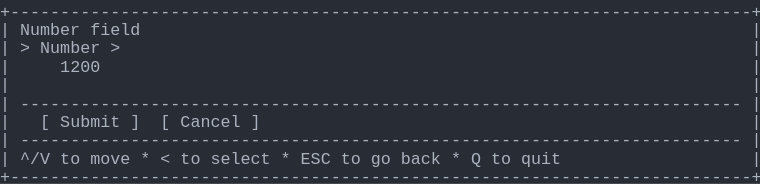
t = 0.00 s
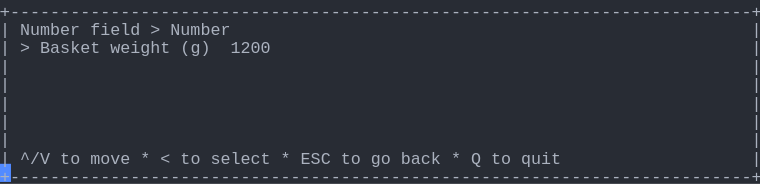
t = 1.58 s
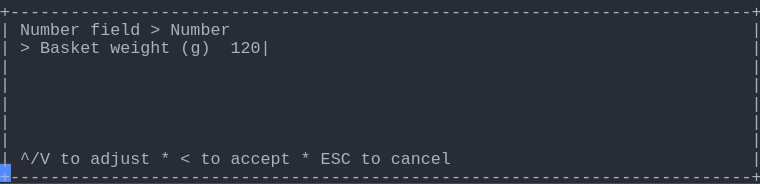
t = 3.40 s
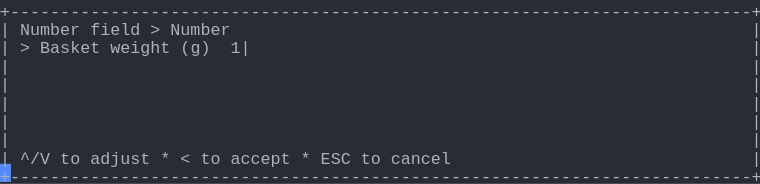
t = 5.03 s
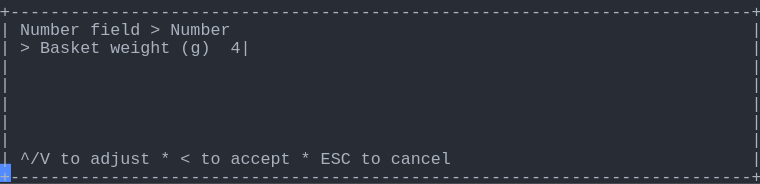
t = 6.65 s
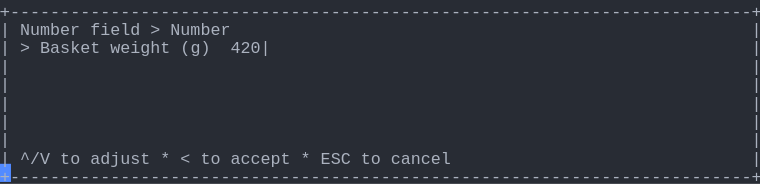
t = 8.29 s

The animated SVG that drew these frames (rendered in a browser with its animation timeline set to each time). Animation: 1 CSS @keyframes rule; frames cover the first 8.29 s, repeats indefinitely.

<svg xmlns="http://www.w3.org/2000/svg" xmlns:xlink="http://www.w3.org/1999/xlink" width="760" height="183.70000000000002"><rect width="760" height="183.70000000000002" rx="0" ry="0" class="a"></rect><svg height="183.70000000000002" viewBox="0 0 76 18.37" width="760" xmlns="http://www.w3.org/2000/svg" xmlns:xlink="http://www.w3.org/1999/xlink"><style>.a{fill:rgb(40,44,52)}.b{font-family:Consolas,"Courier New",Courier,"Liberation Mono",monospace}.c{fill:rgb(171,178,191);white-space:pre}.d{fill:transparent}.e{fill:rgb(82,139,255)}.g{animation-duration:11.438s;animation-iteration-count:infinite;animation-name:f;animation-timing-function:steps(1,end)}@keyframes f{0%{transform:translateX(-0px)}0%{transform:translateX(-76px)}12%{transform:translateX(-152px)}19.1%{transform:translateX(-228px)}26.2%{transform:translateX(-304px)}33.3%{transform:translateX(-380px)}40.4%{transform:translateX(-456px)}47.5%{transform:translateX(-532px)}54.6%{transform:translateX(-608px)}61.7%{transform:translateX(-684px)}68.9%{transform:translateX(-760px)}76%{transform:translateX(-836px)}100%{transform:translateX(-912px)}}</style><g font-family="Consolas, &quot;Courier New&quot;, Courier, &quot;Liberation Mono&quot;, monospace" font-size="1.67" class="b"><defs><symbol id="1"><text x="0" y="1.67" class="c" textLength="76.152" lengthAdjust="spacingAndGlyphs">+--------------------------------------------------------------------------+</text></symbol><symbol id="2"><text x="0" y="1.67" class="c" textLength="1.002" lengthAdjust="spacingAndGlyphs">|</text><text x="75.14999999999999" y="1.67" class="c" textLength="1.002" lengthAdjust="spacingAndGlyphs">|</text></symbol><symbol id="3"><text x="0" y="1.67" class="c" textLength="1.002" lengthAdjust="spacingAndGlyphs">|</text><text x="2.004" y="1.67" class="c" textLength="72.144" lengthAdjust="spacingAndGlyphs">------------------------------------------------------------------------</text><text x="75.14999999999999" y="1.67" class="c" textLength="1.002" lengthAdjust="spacingAndGlyphs">|</text></symbol><symbol id="4"><text x="0" y="1.67" class="c" textLength="1.002" lengthAdjust="spacingAndGlyphs">|</text><text x="2.004" y="1.67" class="c" textLength="3.006" lengthAdjust="spacingAndGlyphs">^/V</text><text x="6.012" y="1.67" class="c" textLength="2.004" lengthAdjust="spacingAndGlyphs">to</text><text x="9.017999999999999" y="1.67" class="c" textLength="4.008" lengthAdjust="spacingAndGlyphs">move</text><text x="14.027999999999999" y="1.67" class="c" textLength="1.002" lengthAdjust="spacingAndGlyphs">*</text><text x="16.032" y="1.67" class="c" textLength="1.002" lengthAdjust="spacingAndGlyphs">&lt;</text><text x="18.035999999999998" y="1.67" class="c" textLength="2.004" lengthAdjust="spacingAndGlyphs">to</text><text x="21.041999999999998" y="1.67" class="c" textLength="6.012" lengthAdjust="spacingAndGlyphs">select</text><text x="28.055999999999997" y="1.67" class="c" textLength="1.002" lengthAdjust="spacingAndGlyphs">*</text><text x="30.059999999999995" y="1.67" class="c" textLength="3.006" lengthAdjust="spacingAndGlyphs">ESC</text><text x="34.068" y="1.67" class="c" textLength="2.004" lengthAdjust="spacingAndGlyphs">to</text><text x="37.074" y="1.67" class="c" textLength="2.004" lengthAdjust="spacingAndGlyphs">go</text><text x="40.08" y="1.67" class="c" textLength="4.008" lengthAdjust="spacingAndGlyphs">back</text><text x="45.089999999999996" y="1.67" class="c" textLength="1.002" lengthAdjust="spacingAndGlyphs">*</text><text x="47.093999999999994" y="1.67" class="c" textLength="1.002" lengthAdjust="spacingAndGlyphs">Q</text><text x="49.098" y="1.67" class="c" textLength="2.004" lengthAdjust="spacingAndGlyphs">to</text><text x="52.104" y="1.67" class="c" textLength="4.008" lengthAdjust="spacingAndGlyphs">quit</text><text x="75.14999999999999" y="1.67" class="c" textLength="1.002" lengthAdjust="spacingAndGlyphs">|</text></symbol><symbol id="5"><text x="0" y="1.67" class="c" textLength="1.002" lengthAdjust="spacingAndGlyphs">|</text><text x="2.004" y="1.67" class="c" textLength="6.012" lengthAdjust="spacingAndGlyphs">Number</text><text x="9.017999999999999" y="1.67" class="c" textLength="5.01" lengthAdjust="spacingAndGlyphs">field</text><text x="15.029999999999998" y="1.67" class="c" textLength="1.002" lengthAdjust="spacingAndGlyphs">&gt;</text><text x="17.034" y="1.67" class="c" textLength="6.012" lengthAdjust="spacingAndGlyphs">Number</text><text x="75.14999999999999" y="1.67" class="c" textLength="1.002" lengthAdjust="spacingAndGlyphs">|</text></symbol><symbol id="6"><text x="0" y="1.67" class="c" textLength="1.002" lengthAdjust="spacingAndGlyphs">|</text><text x="2.004" y="1.67" class="c" textLength="3.006" lengthAdjust="spacingAndGlyphs">^/V</text><text x="6.012" y="1.67" class="c" textLength="2.004" lengthAdjust="spacingAndGlyphs">to</text><text x="9.017999999999999" y="1.67" class="c" textLength="6.012" lengthAdjust="spacingAndGlyphs">adjust</text><text x="16.032" y="1.67" class="c" textLength="1.002" lengthAdjust="spacingAndGlyphs">*</text><text x="18.035999999999998" y="1.67" class="c" textLength="1.002" lengthAdjust="spacingAndGlyphs">&lt;</text><text x="20.04" y="1.67" class="c" textLength="2.004" lengthAdjust="spacingAndGlyphs">to</text><text x="23.045999999999996" y="1.67" class="c" textLength="6.012" lengthAdjust="spacingAndGlyphs">accept</text><text x="30.059999999999995" y="1.67" class="c" textLength="1.002" lengthAdjust="spacingAndGlyphs">*</text><text x="32.064" y="1.67" class="c" textLength="3.006" lengthAdjust="spacingAndGlyphs">ESC</text><text x="36.071999999999996" y="1.67" class="c" textLength="2.004" lengthAdjust="spacingAndGlyphs">to</text><text x="39.077999999999996" y="1.67" class="c" textLength="6.012" lengthAdjust="spacingAndGlyphs">cancel</text><text x="75.14999999999999" y="1.67" class="c" textLength="1.002" lengthAdjust="spacingAndGlyphs">|</text></symbol><symbol id="7"><text x="0" y="1.67" class="c" textLength="1.002" lengthAdjust="spacingAndGlyphs">|</text><text x="2.004" y="1.67" class="c" textLength="1.002" lengthAdjust="spacingAndGlyphs">&gt;</text><text x="4.008" y="1.67" class="c" textLength="6.012" lengthAdjust="spacingAndGlyphs">Basket</text><text x="11.021999999999998" y="1.67" class="c" textLength="6.012" lengthAdjust="spacingAndGlyphs">weight</text><text x="18.035999999999998" y="1.67" class="c" textLength="3.006" lengthAdjust="spacingAndGlyphs">(g)</text><text x="23.045999999999996" y="1.67" class="c" textLength="5.01" lengthAdjust="spacingAndGlyphs">4200|</text><text x="75.14999999999999" y="1.67" class="c" textLength="1.002" lengthAdjust="spacingAndGlyphs">|</text></symbol><symbol id="a"><rect height="10" width="76" x="0" y="0" class="d"></rect></symbol><symbol id="b"><rect height="1.837" width="1.1022" class="e"></rect></symbol></defs><rect height="18.37" width="76" class="a"></rect><g class="g"><svg x="0" y="0" width="988"><svg x="0"><use xlink:href="#a"></use><use xlink:href="#b" x="-0.0040000000000000036" y="0"></use></svg><svg x="76"><use xlink:href="#a"></use><use xlink:href="#b" x="75.996" y="16.358"></use><use xlink:href="#1" y="0"></use><text x="0" y="3.5069999999999997" class="c" textLength="1.002" lengthAdjust="spacingAndGlyphs">|</text><text x="2.004" y="3.5069999999999997" class="c" textLength="6.012" lengthAdjust="spacingAndGlyphs">Number</text><text x="9.017999999999999" y="3.5069999999999997" class="c" textLength="5.01" lengthAdjust="spacingAndGlyphs">field</text><text x="75.14999999999999" y="3.5069999999999997" class="c" textLength="1.002" lengthAdjust="spacingAndGlyphs">|</text><text x="0" y="5.343999999999999" class="c" textLength="1.002" lengthAdjust="spacingAndGlyphs">|</text><text x="2.004" y="5.343999999999999" class="c" textLength="1.002" lengthAdjust="spacingAndGlyphs">&gt;</text><text x="4.008" y="5.343999999999999" class="c" textLength="6.012" lengthAdjust="spacingAndGlyphs">Number</text><text x="11.021999999999998" y="5.343999999999999" class="c" textLength="1.002" lengthAdjust="spacingAndGlyphs">&gt;</text><text x="75.14999999999999" y="5.343999999999999" class="c" textLength="1.002" lengthAdjust="spacingAndGlyphs">|</text><text x="0" y="7.181" class="c" textLength="1.002" lengthAdjust="spacingAndGlyphs">|</text><text x="6.012" y="7.181" class="c" textLength="4.008" lengthAdjust="spacingAndGlyphs">1200</text><text x="75.14999999999999" y="7.181" class="c" textLength="1.002" lengthAdjust="spacingAndGlyphs">|</text><use xlink:href="#2" y="7.348"></use><use xlink:href="#3" y="9.185"></use><text x="0" y="12.692" class="c" textLength="1.002" lengthAdjust="spacingAndGlyphs">|</text><text x="4.008" y="12.692" class="c" textLength="1.002" lengthAdjust="spacingAndGlyphs">[</text><text x="6.012" y="12.692" class="c" textLength="6.012" lengthAdjust="spacingAndGlyphs">Submit</text><text x="13.026" y="12.692" class="c" textLength="1.002" lengthAdjust="spacingAndGlyphs">]</text><text x="16.032" y="12.692" class="c" textLength="1.002" lengthAdjust="spacingAndGlyphs">[</text><text x="18.035999999999998" y="12.692" class="c" textLength="6.012" lengthAdjust="spacingAndGlyphs">Cancel</text><text x="25.05" y="12.692" class="c" textLength="1.002" lengthAdjust="spacingAndGlyphs">]</text><text x="75.14999999999999" y="12.692" class="c" textLength="1.002" lengthAdjust="spacingAndGlyphs">|</text><use xlink:href="#3" y="12.859"></use><use xlink:href="#4" y="14.696"></use><use xlink:href="#1" y="16.533"></use></svg><svg x="152"><use xlink:href="#a"></use><use xlink:href="#b" x="75.996" y="16.358"></use><use xlink:href="#1" y="0"></use><use xlink:href="#5" y="1.837"></use><text x="0" y="5.343999999999999" class="c" textLength="1.002" lengthAdjust="spacingAndGlyphs">|</text><text x="2.004" y="5.343999999999999" class="c" textLength="1.002" lengthAdjust="spacingAndGlyphs">&gt;</text><text x="4.008" y="5.343999999999999" class="c" textLength="6.012" lengthAdjust="spacingAndGlyphs">Basket</text><text x="11.021999999999998" y="5.343999999999999" class="c" textLength="6.012" lengthAdjust="spacingAndGlyphs">weight</text><text x="18.035999999999998" y="5.343999999999999" class="c" textLength="3.006" lengthAdjust="spacingAndGlyphs">(g)</text><text x="23.045999999999996" y="5.343999999999999" class="c" textLength="4.008" lengthAdjust="spacingAndGlyphs">1200</text><text x="75.14999999999999" y="5.343999999999999" class="c" textLength="1.002" lengthAdjust="spacingAndGlyphs">|</text><use xlink:href="#2" y="5.511"></use><use xlink:href="#2" y="7.348"></use><use xlink:href="#2" y="9.185"></use><use xlink:href="#2" y="11.022"></use><use xlink:href="#2" y="12.859"></use><use xlink:href="#4" y="14.696"></use><use xlink:href="#1" y="16.533"></use></svg><svg x="228"><use xlink:href="#a"></use><use xlink:href="#b" x="75.996" y="16.358"></use><use xlink:href="#1" y="0"></use><use xlink:href="#5" y="1.837"></use><text x="0" y="5.343999999999999" class="c" textLength="1.002" lengthAdjust="spacingAndGlyphs">|</text><text x="2.004" y="5.343999999999999" class="c" textLength="1.002" lengthAdjust="spacingAndGlyphs">&gt;</text><text x="4.008" y="5.343999999999999" class="c" textLength="6.012" lengthAdjust="spacingAndGlyphs">Basket</text><text x="11.021999999999998" y="5.343999999999999" class="c" textLength="6.012" lengthAdjust="spacingAndGlyphs">weight</text><text x="18.035999999999998" y="5.343999999999999" class="c" textLength="3.006" lengthAdjust="spacingAndGlyphs">(g)</text><text x="23.045999999999996" y="5.343999999999999" class="c" textLength="5.01" lengthAdjust="spacingAndGlyphs">1200|</text><text x="75.14999999999999" y="5.343999999999999" class="c" textLength="1.002" lengthAdjust="spacingAndGlyphs">|</text><use xlink:href="#2" y="5.511"></use><use xlink:href="#2" y="7.348"></use><use xlink:href="#2" y="9.185"></use><use xlink:href="#2" y="11.022"></use><use xlink:href="#2" y="12.859"></use><use xlink:href="#6" y="14.696"></use><use xlink:href="#1" y="16.533"></use></svg><svg x="304"><use xlink:href="#a"></use><use xlink:href="#b" x="75.996" y="16.358"></use><use xlink:href="#1" y="0"></use><use xlink:href="#5" y="1.837"></use><text x="0" y="5.343999999999999" class="c" textLength="1.002" lengthAdjust="spacingAndGlyphs">|</text><text x="2.004" y="5.343999999999999" class="c" textLength="1.002" lengthAdjust="spacingAndGlyphs">&gt;</text><text x="4.008" y="5.343999999999999" class="c" textLength="6.012" lengthAdjust="spacingAndGlyphs">Basket</text><text x="11.021999999999998" y="5.343999999999999" class="c" textLength="6.012" lengthAdjust="spacingAndGlyphs">weight</text><text x="18.035999999999998" y="5.343999999999999" class="c" textLength="3.006" lengthAdjust="spacingAndGlyphs">(g)</text><text x="23.045999999999996" y="5.343999999999999" class="c" textLength="4.008" lengthAdjust="spacingAndGlyphs">120|</text><text x="75.14999999999999" y="5.343999999999999" class="c" textLength="1.002" lengthAdjust="spacingAndGlyphs">|</text><use xlink:href="#2" y="5.511"></use><use xlink:href="#2" y="7.348"></use><use xlink:href="#2" y="9.185"></use><use xlink:href="#2" y="11.022"></use><use xlink:href="#2" y="12.859"></use><use xlink:href="#6" y="14.696"></use><use xlink:href="#1" y="16.533"></use></svg><svg x="380"><use xlink:href="#a"></use><use xlink:href="#b" x="75.996" y="16.358"></use><use xlink:href="#1" y="0"></use><use xlink:href="#5" y="1.837"></use><text x="0" y="5.343999999999999" class="c" textLength="1.002" lengthAdjust="spacingAndGlyphs">|</text><text x="2.004" y="5.343999999999999" class="c" textLength="1.002" lengthAdjust="spacingAndGlyphs">&gt;</text><text x="4.008" y="5.343999999999999" class="c" textLength="6.012" lengthAdjust="spacingAndGlyphs">Basket</text><text x="11.021999999999998" y="5.343999999999999" class="c" textLength="6.012" lengthAdjust="spacingAndGlyphs">weight</text><text x="18.035999999999998" y="5.343999999999999" class="c" textLength="3.006" lengthAdjust="spacingAndGlyphs">(g)</text><text x="23.045999999999996" y="5.343999999999999" class="c" textLength="3.006" lengthAdjust="spacingAndGlyphs">12|</text><text x="75.14999999999999" y="5.343999999999999" class="c" textLength="1.002" lengthAdjust="spacingAndGlyphs">|</text><use xlink:href="#2" y="5.511"></use><use xlink:href="#2" y="7.348"></use><use xlink:href="#2" y="9.185"></use><use xlink:href="#2" y="11.022"></use><use xlink:href="#2" y="12.859"></use><use xlink:href="#6" y="14.696"></use><use xlink:href="#1" y="16.533"></use></svg><svg x="456"><use xlink:href="#a"></use><use xlink:href="#b" x="75.996" y="16.358"></use><use xlink:href="#1" y="0"></use><use xlink:href="#5" y="1.837"></use><text x="0" y="5.343999999999999" class="c" textLength="1.002" lengthAdjust="spacingAndGlyphs">|</text><text x="2.004" y="5.343999999999999" class="c" textLength="1.002" lengthAdjust="spacingAndGlyphs">&gt;</text><text x="4.008" y="5.343999999999999" class="c" textLength="6.012" lengthAdjust="spacingAndGlyphs">Basket</text><text x="11.021999999999998" y="5.343999999999999" class="c" textLength="6.012" lengthAdjust="spacingAndGlyphs">weight</text><text x="18.035999999999998" y="5.343999999999999" class="c" textLength="3.006" lengthAdjust="spacingAndGlyphs">(g)</text><text x="23.045999999999996" y="5.343999999999999" class="c" textLength="2.004" lengthAdjust="spacingAndGlyphs">1|</text><text x="75.14999999999999" y="5.343999999999999" class="c" textLength="1.002" lengthAdjust="spacingAndGlyphs">|</text><use xlink:href="#2" y="5.511"></use><use xlink:href="#2" y="7.348"></use><use xlink:href="#2" y="9.185"></use><use xlink:href="#2" y="11.022"></use><use xlink:href="#2" y="12.859"></use><use xlink:href="#6" y="14.696"></use><use xlink:href="#1" y="16.533"></use></svg><svg x="532"><use xlink:href="#a"></use><use xlink:href="#b" x="75.996" y="16.358"></use><use xlink:href="#1" y="0"></use><use xlink:href="#5" y="1.837"></use><text x="0" y="5.343999999999999" class="c" textLength="1.002" lengthAdjust="spacingAndGlyphs">|</text><text x="2.004" y="5.343999999999999" class="c" textLength="1.002" lengthAdjust="spacingAndGlyphs">&gt;</text><text x="4.008" y="5.343999999999999" class="c" textLength="6.012" lengthAdjust="spacingAndGlyphs">Basket</text><text x="11.021999999999998" y="5.343999999999999" class="c" textLength="6.012" lengthAdjust="spacingAndGlyphs">weight</text><text x="18.035999999999998" y="5.343999999999999" class="c" textLength="3.006" lengthAdjust="spacingAndGlyphs">(g)</text><text x="23.045999999999996" y="5.343999999999999" class="c" textLength="1.002" lengthAdjust="spacingAndGlyphs">|</text><text x="75.14999999999999" y="5.343999999999999" class="c" textLength="1.002" lengthAdjust="spacingAndGlyphs">|</text><use xlink:href="#2" y="5.511"></use><use xlink:href="#2" y="7.348"></use><use xlink:href="#2" y="9.185"></use><use xlink:href="#2" y="11.022"></use><use xlink:href="#2" y="12.859"></use><use xlink:href="#6" y="14.696"></use><use xlink:href="#1" y="16.533"></use></svg><svg x="608"><use xlink:href="#a"></use><use xlink:href="#b" x="75.996" y="16.358"></use><use xlink:href="#1" y="0"></use><use xlink:href="#5" y="1.837"></use><text x="0" y="5.343999999999999" class="c" textLength="1.002" lengthAdjust="spacingAndGlyphs">|</text><text x="2.004" y="5.343999999999999" class="c" textLength="1.002" lengthAdjust="spacingAndGlyphs">&gt;</text><text x="4.008" y="5.343999999999999" class="c" textLength="6.012" lengthAdjust="spacingAndGlyphs">Basket</text><text x="11.021999999999998" y="5.343999999999999" class="c" textLength="6.012" lengthAdjust="spacingAndGlyphs">weight</text><text x="18.035999999999998" y="5.343999999999999" class="c" textLength="3.006" lengthAdjust="spacingAndGlyphs">(g)</text><text x="23.045999999999996" y="5.343999999999999" class="c" textLength="2.004" lengthAdjust="spacingAndGlyphs">4|</text><text x="75.14999999999999" y="5.343999999999999" class="c" textLength="1.002" lengthAdjust="spacingAndGlyphs">|</text><use xlink:href="#2" y="5.511"></use><use xlink:href="#2" y="7.348"></use><use xlink:href="#2" y="9.185"></use><use xlink:href="#2" y="11.022"></use><use xlink:href="#2" y="12.859"></use><use xlink:href="#6" y="14.696"></use><use xlink:href="#1" y="16.533"></use></svg><svg x="684"><use xlink:href="#a"></use><use xlink:href="#b" x="75.996" y="16.358"></use><use xlink:href="#1" y="0"></use><use xlink:href="#5" y="1.837"></use><text x="0" y="5.343999999999999" class="c" textLength="1.002" lengthAdjust="spacingAndGlyphs">|</text><text x="2.004" y="5.343999999999999" class="c" textLength="1.002" lengthAdjust="spacingAndGlyphs">&gt;</text><text x="4.008" y="5.343999999999999" class="c" textLength="6.012" lengthAdjust="spacingAndGlyphs">Basket</text><text x="11.021999999999998" y="5.343999999999999" class="c" textLength="6.012" lengthAdjust="spacingAndGlyphs">weight</text><text x="18.035999999999998" y="5.343999999999999" class="c" textLength="3.006" lengthAdjust="spacingAndGlyphs">(g)</text><text x="23.045999999999996" y="5.343999999999999" class="c" textLength="3.006" lengthAdjust="spacingAndGlyphs">42|</text><text x="75.14999999999999" y="5.343999999999999" class="c" textLength="1.002" lengthAdjust="spacingAndGlyphs">|</text><use xlink:href="#2" y="5.511"></use><use xlink:href="#2" y="7.348"></use><use xlink:href="#2" y="9.185"></use><use xlink:href="#2" y="11.022"></use><use xlink:href="#2" y="12.859"></use><use xlink:href="#6" y="14.696"></use><use xlink:href="#1" y="16.533"></use></svg><svg x="760"><use xlink:href="#a"></use><use xlink:href="#b" x="75.996" y="16.358"></use><use xlink:href="#1" y="0"></use><use xlink:href="#5" y="1.837"></use><text x="0" y="5.343999999999999" class="c" textLength="1.002" lengthAdjust="spacingAndGlyphs">|</text><text x="2.004" y="5.343999999999999" class="c" textLength="1.002" lengthAdjust="spacingAndGlyphs">&gt;</text><text x="4.008" y="5.343999999999999" class="c" textLength="6.012" lengthAdjust="spacingAndGlyphs">Basket</text><text x="11.021999999999998" y="5.343999999999999" class="c" textLength="6.012" lengthAdjust="spacingAndGlyphs">weight</text><text x="18.035999999999998" y="5.343999999999999" class="c" textLength="3.006" lengthAdjust="spacingAndGlyphs">(g)</text><text x="23.045999999999996" y="5.343999999999999" class="c" textLength="4.008" lengthAdjust="spacingAndGlyphs">420|</text><text x="75.14999999999999" y="5.343999999999999" class="c" textLength="1.002" lengthAdjust="spacingAndGlyphs">|</text><use xlink:href="#2" y="5.511"></use><use xlink:href="#2" y="7.348"></use><use xlink:href="#2" y="9.185"></use><use xlink:href="#2" y="11.022"></use><use xlink:href="#2" y="12.859"></use><use xlink:href="#6" y="14.696"></use><use xlink:href="#1" y="16.533"></use></svg><svg x="836"><use xlink:href="#a"></use><use xlink:href="#b" x="75.996" y="16.358"></use><use xlink:href="#1" y="0"></use><use xlink:href="#5" y="1.837"></use><use xlink:href="#7" y="3.674"></use><use xlink:href="#2" y="5.511"></use><use xlink:href="#2" y="7.348"></use><use xlink:href="#2" y="9.185"></use><use xlink:href="#2" y="11.022"></use><use xlink:href="#2" y="12.859"></use><use xlink:href="#6" y="14.696"></use><use xlink:href="#1" y="16.533"></use></svg><svg x="912"><use xlink:href="#a"></use><use xlink:href="#b" x="0.996" y="16.358"></use><use xlink:href="#5" y="0"></use><use xlink:href="#7" y="1.837"></use><use xlink:href="#2" y="3.674"></use><use xlink:href="#2" y="5.511"></use><use xlink:href="#2" y="7.348"></use><use xlink:href="#2" y="9.185"></use><use xlink:href="#2" y="11.022"></use><use xlink:href="#6" y="12.859"></use><use xlink:href="#1" y="14.696"></use></svg></svg></g></g></svg></svg>
